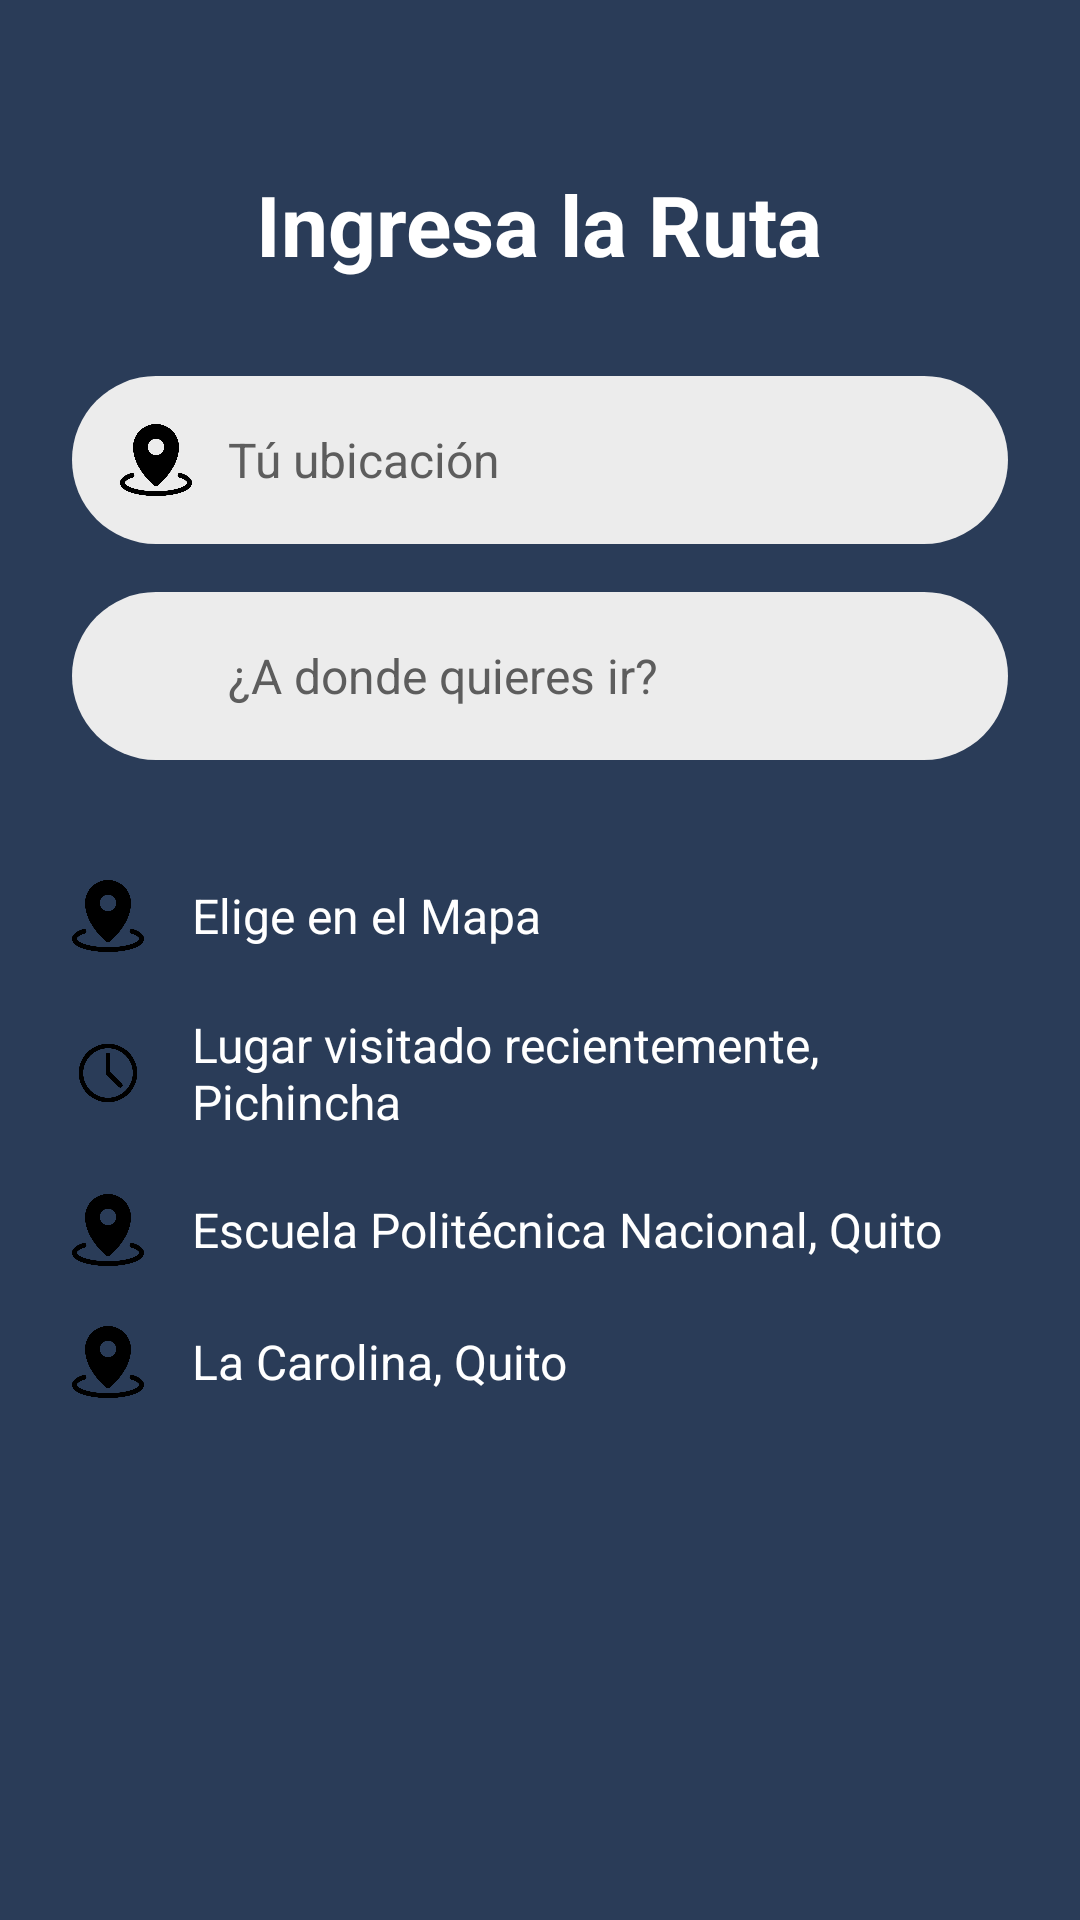

Here is an Android app screen rendered from its layout file. Give the layout XML and the strings, colors and styles it references.
<!-- AndroidManifest.xml: application theme Theme.AlertifyApp -->
<!-- res/layout/activity_inicio_ruta.xml -->
<?xml version="1.0" encoding="utf-8"?>
<LinearLayout xmlns:android="http://schemas.android.com/apk/res/android"
    xmlns:tools="http://schemas.android.com/tools"
    xmlns:app="http://schemas.android.com/apk/res-auto"
    android:layout_width="match_parent"
    android:layout_height="match_parent"
    android:orientation="vertical"
    android:background="#2A3C58"
    android:padding="24dp"
    tools:context=".InicioRutaActivity">

    <TextView
        android:layout_width="wrap_content"
        android:layout_height="wrap_content"
        android:layout_gravity="center_horizontal"
        android:layout_marginTop="32dp"
        android:layout_marginBottom="32dp"
        android:text="Ingresa la Ruta"
        android:textColor="@android:color/white"
        android:textSize="28sp"
        android:textStyle="bold" />

    <LinearLayout
        android:layout_width="match_parent"
        android:layout_height="wrap_content"
        android:layout_marginBottom="16dp"
        android:background="@drawable/input_field_background"
        android:gravity="center_vertical"
        android:orientation="horizontal"
        android:padding="16dp">

        <ImageView
            android:layout_width="24dp"
            android:layout_height="24dp"
            android:src="@drawable/ico_pin"
            tools:ignore="ContentDescription" />
        <TextView
            android:layout_width="wrap_content"
            android:layout_height="wrap_content"
            android:layout_marginStart="12dp"
            android:text="Tú ubicación"
            android:textColor="#5D5D5D"
            android:textSize="16sp" />
    </LinearLayout>

    <LinearLayout
        android:layout_width="match_parent"
        android:layout_height="wrap_content"
        android:layout_marginBottom="40dp"
        android:background="@drawable/input_field_background"
        android:gravity="center_vertical"
        android:orientation="horizontal"
        android:padding="16dp">

        <ImageView
            android:layout_width="24dp"
            android:layout_height="24dp"
            android:src="@drawable/ico_lupa"
            tools:ignore="ContentDescription" />
        <TextView
            android:layout_width="wrap_content"
            android:layout_height="wrap_content"
            android:layout_marginStart="12dp"
            android:text="¿A donde quieres ir?"
            android:textColor="#5D5D5D"
            android:textSize="16sp" />
    </LinearLayout>

    <LinearLayout
        android:layout_width="match_parent"
        android:layout_height="wrap_content"
        android:layout_marginBottom="20dp"
        android:gravity="center_vertical"
        android:orientation="horizontal">

        <ImageView
            android:layout_width="24dp"
            android:layout_height="24dp"
            android:src="@drawable/ico_pin"
            tools:ignore="ContentDescription" />

        <TextView
            android:layout_width="wrap_content"
            android:layout_height="wrap_content"
            android:layout_marginStart="16dp"
            android:text="Elige en el Mapa"
            android:textColor="@android:color/white"
            android:textSize="16sp" />
    </LinearLayout>

    <LinearLayout
        android:layout_width="match_parent"
        android:layout_height="wrap_content"
        android:layout_marginBottom="20dp"
        android:gravity="center_vertical"
        android:orientation="horizontal">

        <ImageView
            android:layout_width="24dp"
            android:layout_height="24dp"
            android:src="@drawable/ico_reloj"
            tools:ignore="ContentDescription" />

        <TextView
            android:layout_width="wrap_content"
            android:layout_height="wrap_content"
            android:layout_marginStart="16dp"
            android:text="Lugar visitado recientemente, Pichincha"
            android:textColor="@android:color/white"
            android:textSize="16sp" />
    </LinearLayout>

    <LinearLayout
        android:layout_width="match_parent"
        android:layout_height="wrap_content"
        android:layout_marginBottom="20dp"
        android:gravity="center_vertical"
        android:orientation="horizontal">

        <ImageView
            android:layout_width="24dp"
            android:layout_height="24dp"
            android:src="@drawable/ico_pin"
            tools:ignore="ContentDescription" />

        <TextView
            android:layout_width="wrap_content"
            android:layout_height="wrap_content"
            android:layout_marginStart="16dp"
            android:text="Escuela Politécnica Nacional, Quito"
            android:textColor="@android:color/white"
            android:textSize="16sp" />
    </LinearLayout>

    <LinearLayout
        android:layout_width="match_parent"
        android:layout_height="wrap_content"
        android:gravity="center_vertical"
        android:orientation="horizontal">

        <ImageView
            android:layout_width="24dp"
            android:layout_height="24dp"
            android:src="@drawable/ico_pin"
            tools:ignore="ContentDescription" />

        <TextView
            android:layout_width="wrap_content"
            android:layout_height="wrap_content"
            android:layout_marginStart="16dp"
            android:text="La Carolina, Quito"
            android:textColor="@android:color/white"
            android:textSize="16sp" />
    </LinearLayout>

</LinearLayout>
<!-- resources referenced by this layout -->
<resources>
  <!-- drawable ico_pin: png bitmap (drawable, 9662 bytes) -->
  <!-- drawable ico_reloj: png bitmap (drawable, 7957 bytes) -->
  <!-- drawable input_field_background (drawable) -->
  <?xml version="1.0" encoding="utf-8"?>
  <shape xmlns:android="http://schemas.android.com/apk/res/android"
      android:shape="rectangle">
      <solid android:color="#ECECEC"/>
      <corners android:radius="32dp"/>
  </shape>
  <style name="Theme.AlertifyApp" parent="Base.Theme.AlertifyApp" />
  <style name="Base.Theme.AlertifyApp" parent="Theme.Material3.DayNight.NoActionBar">
          
          
      </style>
</resources>
